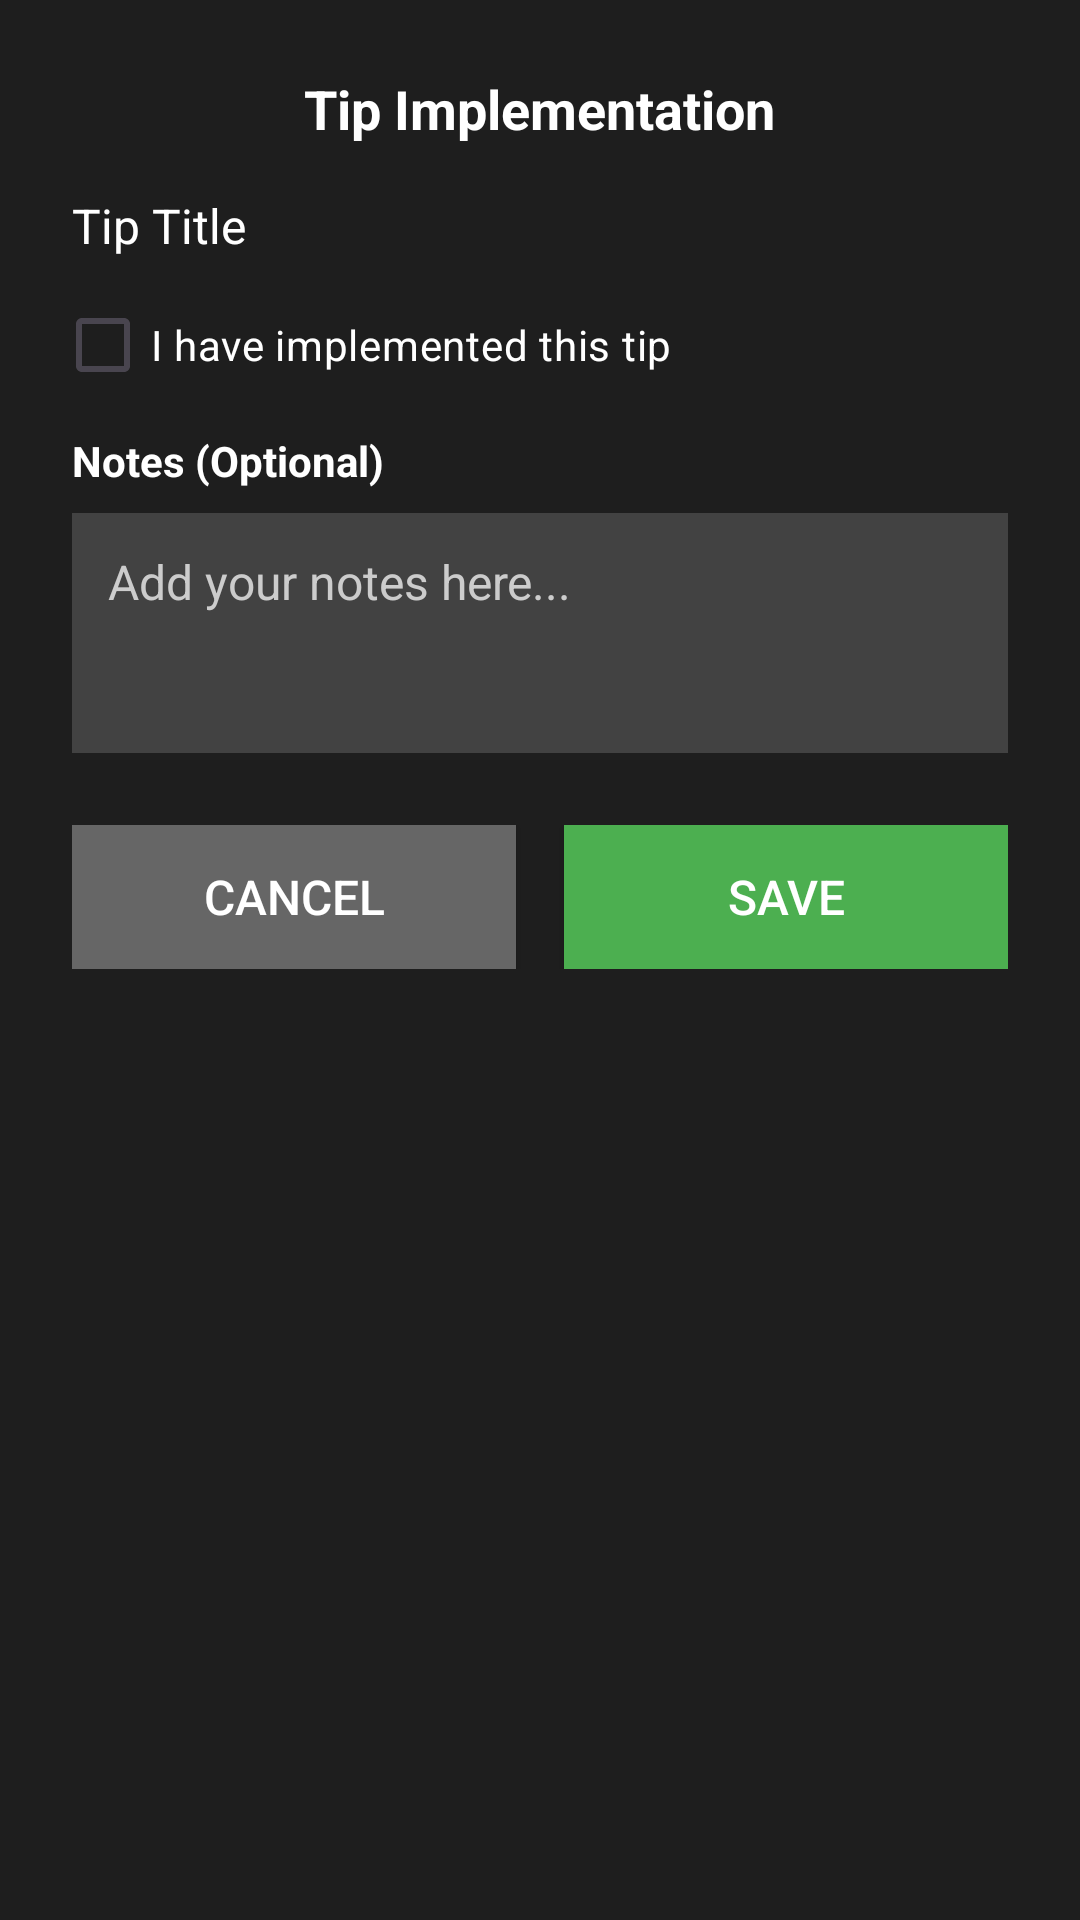

The Android layout XML behind this screen, and the referenced resources:
<!-- AndroidManifest.xml: application theme Theme.Ecovia -->
<!-- res/layout/dialog_tip_implementation.xml -->
<?xml version="1.0" encoding="utf-8"?>
<LinearLayout xmlns:android="http://schemas.android.com/apk/res/android"
    android:layout_width="match_parent"
    android:layout_height="wrap_content"
    android:background="#1E1E1E"
    android:orientation="vertical"
    android:padding="24dp">

    <TextView
        android:layout_width="wrap_content"
        android:layout_height="wrap_content"
        android:layout_gravity="center_horizontal"
        android:text="Tip Implementation"
        android:textColor="#FFFFFF"
        android:textSize="18sp"
        android:textStyle="bold"
        android:layout_marginBottom="16dp" />

    <TextView
        android:id="@+id/tipImpTitle"
        android:layout_width="wrap_content"
        android:layout_height="wrap_content"
        android:text="Tip Title"
        android:textColor="#FFFFFF"
        android:textSize="16sp"
        android:layout_marginBottom="5dp"/>

    <CheckBox
        android:id="@+id/cbImplemented"
        android:layout_width="wrap_content"
        android:layout_height="wrap_content"
        android:text="I have implemented this tip"
        android:textColor="#FFFFFF"
        android:textSize="14sp"
        android:layout_marginBottom="5dp"
        android:layout_marginStart="-6dp"/>

    <TextView
        android:layout_width="wrap_content"
        android:layout_height="wrap_content"
        android:text="Notes (Optional)"
        android:textColor="#FFFFFF"
        android:textSize="14sp"
        android:textStyle="bold"
        android:layout_marginBottom="8dp" />

    <EditText
        android:id="@+id/tipImpNotes"
        android:layout_width="match_parent"
        android:layout_height="80dp"
        android:layout_marginBottom="24dp"
        android:background="#424242"
        android:gravity="top"
        android:hint="Add your notes here..."
        android:inputType="textMultiLine"
        android:padding="12dp"
        android:textColor="#FFFFFF"
        android:textColorHint="#CCCCCC"
        android:textSize="16sp" />

    <LinearLayout
        android:layout_width="match_parent"
        android:layout_height="wrap_content"
        android:orientation="horizontal">

        <Button
            android:id="@+id/btnTipImpCancel"
            android:layout_width="0dp"
            android:layout_height="48dp"
            android:layout_weight="1"
            android:layout_marginEnd="8dp"
            android:background="#666666"
            android:text="Cancel"
            android:textColor="#FFFFFF"
            android:textSize="16sp" />

        <Button
            android:id="@+id/btnTipImpSave"
            android:layout_width="0dp"
            android:layout_height="48dp"
            android:layout_weight="1"
            android:layout_marginStart="8dp"
            android:background="#4CAF50"
            android:text="Save"
            android:textColor="#FFFFFF"
            android:textSize="16sp" />
    </LinearLayout>

</LinearLayout>
<!-- resources referenced by this layout -->
<resources>
  <style name="Theme.Ecovia" parent="Theme.Material3.DayNight.NoActionBar">
          <item name="colorPrimary">#4CAF50</item>
          <item name="colorPrimaryVariant">#2E7D32</item>
          <item name="colorSecondary">#81C784</item>
          <item name="colorSecondaryVariant">#4CAF50</item>
          <item name="colorSurface">#121212</item>
          <item name="android:colorBackground">#121212</item>
          <item name="colorOnPrimary">#FFFFFF</item>
          <item name="colorOnSecondary">#121212</item>
          <item name="colorOnSurface">#FFFFFF</item>
          <item name="colorOnBackground">#FFFFFF</item>
          <item name="android:statusBarColor">#121212</item>
          <item name="android:navigationBarColor">#121212</item>
          <item name="android:windowLightStatusBar">false</item>
          <item name="android:windowLightNavigationBar">false</item>
          <item name="android:forceDarkAllowed">true</item>
      </style>
</resources>
